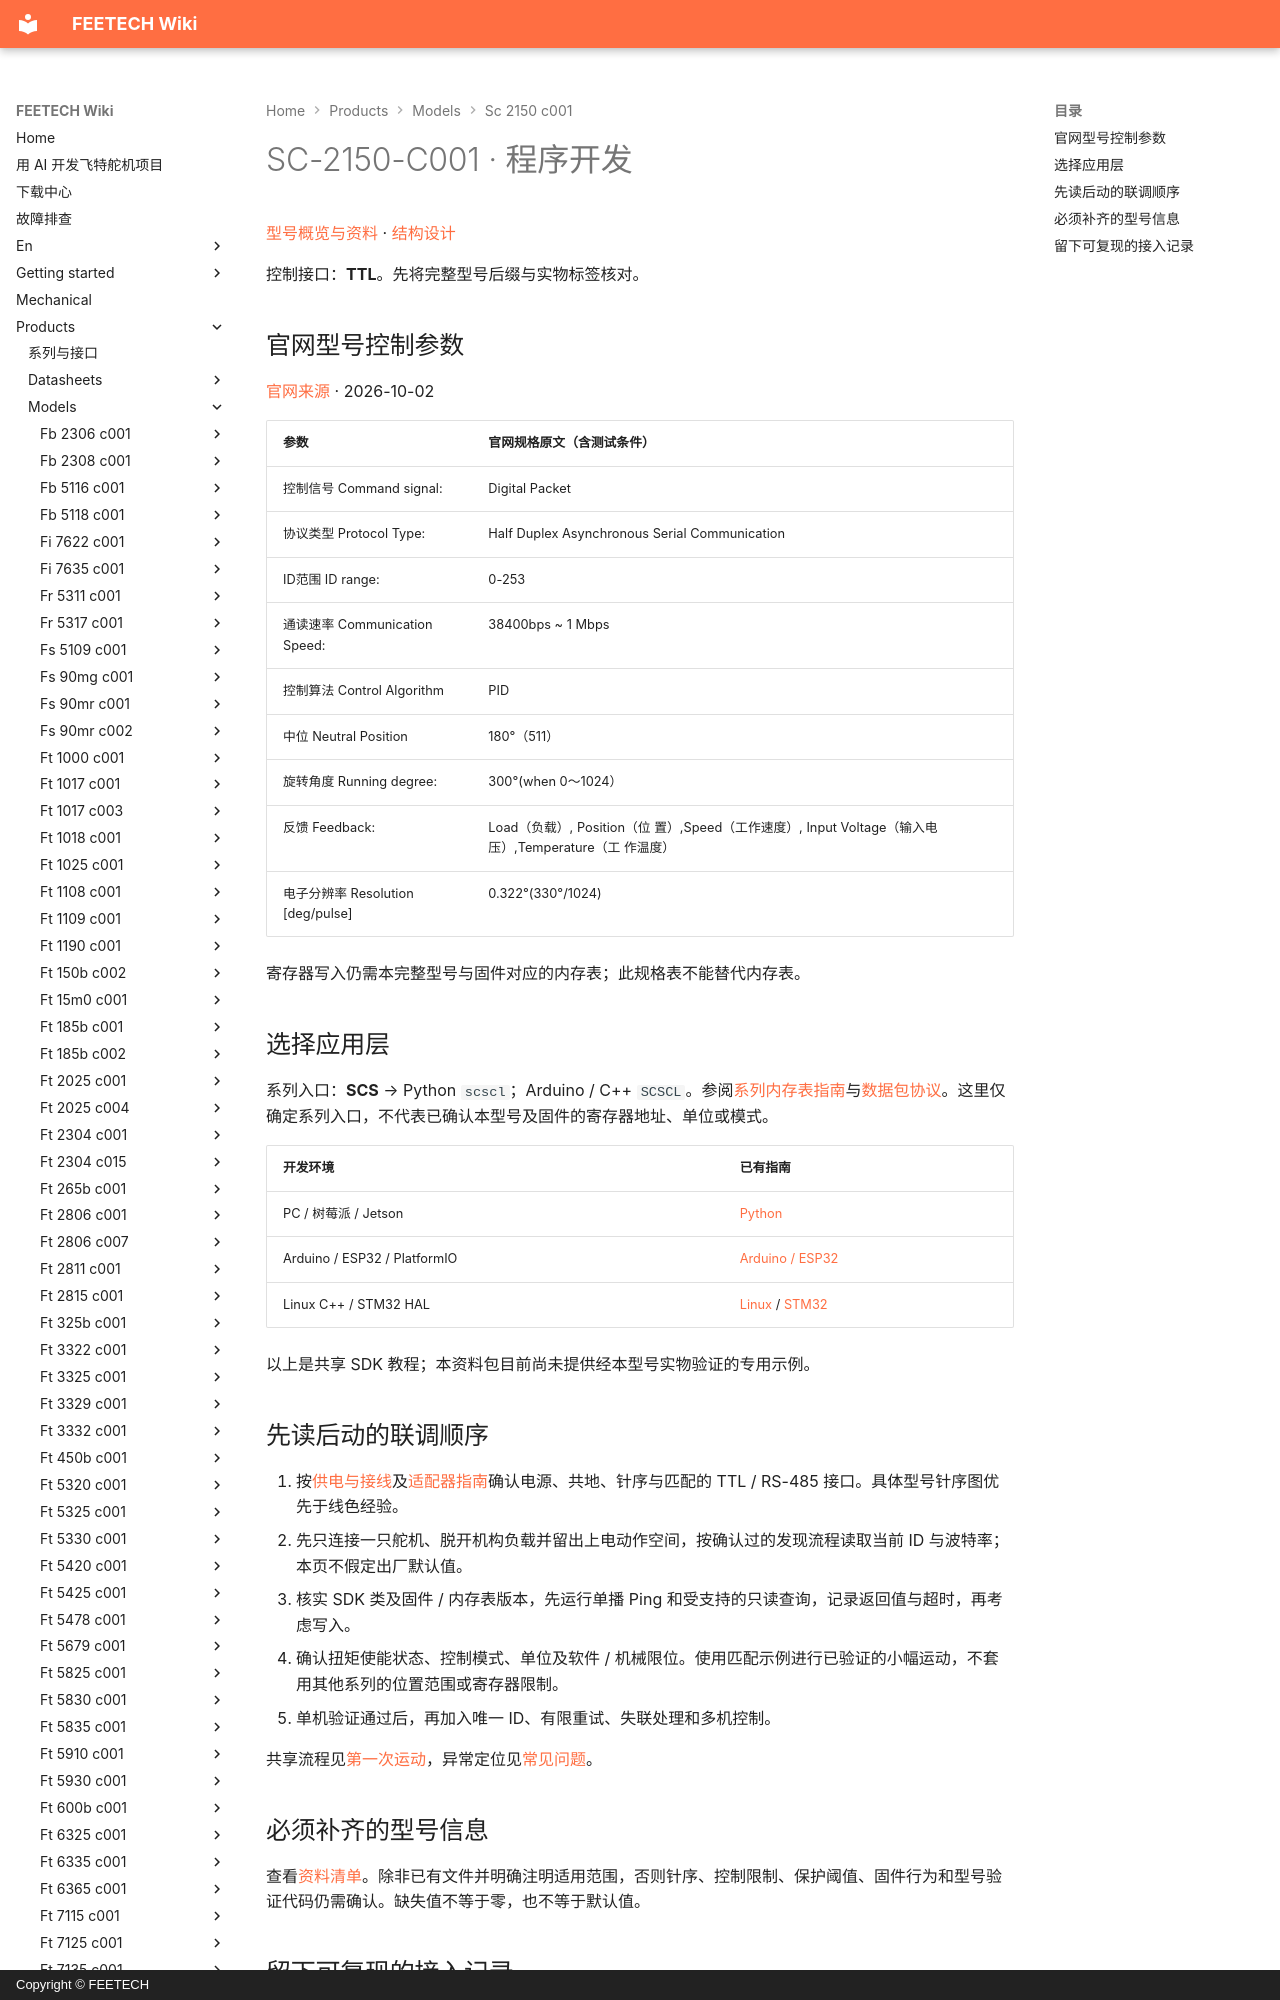

repository: ftservo/ftservo-wiki · page: products/models/sc-2150-c001/software/index.html · generator: mkdocs · copyright: Copyright © FEETECH

# SC-2150-C001 · 程序开发

[型号概览与资料](main.md) · [结构设计](mechanical.md)

控制接口：**TTL**。先将完整型号后缀与实物标签核对。

<!-- official-control:start -->
## 官网型号控制参数

[官网来源](https://www.feetechrc.com/74v18kg-serial-bus-steering-gear) · 2026-10-02

| 参数 | 官网规格原文（含测试条件） |
| --- | --- |
| 控制信号 Command signal: | Digital Packet |
| 协议类型 Protocol Type: | Half Duplex Asynchronous Serial Communication |
| ID范围 ID range: | 0-253 |
| 通读速率 Communication Speed: | 38400bps ~ 1 Mbps |
| 控制算法 Control Algorithm | PID |
| 中位 Neutral Position | 180°（511） |
| 旋转角度 Running degree: | 300°(when 0～1024） |
| 反馈 Feedback: | Load（负载）, Position（位 置）,Speed（工作速度）, Input Voltage（输入电压）,Temperature（工 作温度） |
| 电子分辨率 Resolution [deg/pulse] | 0.322°(330°/1024) |

寄存器写入仍需本完整型号与固件对应的内存表；此规格表不能替代内存表。
<!-- official-control:end -->
